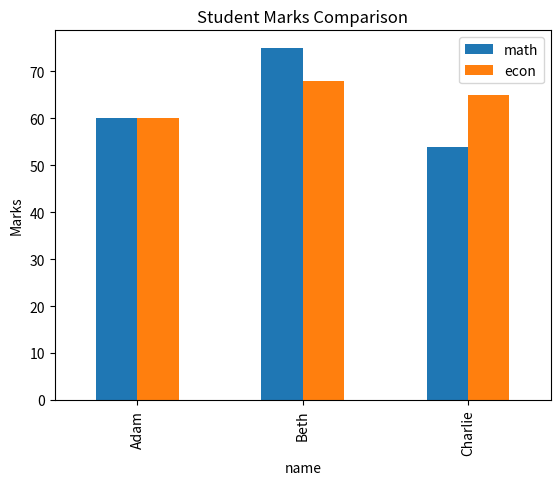
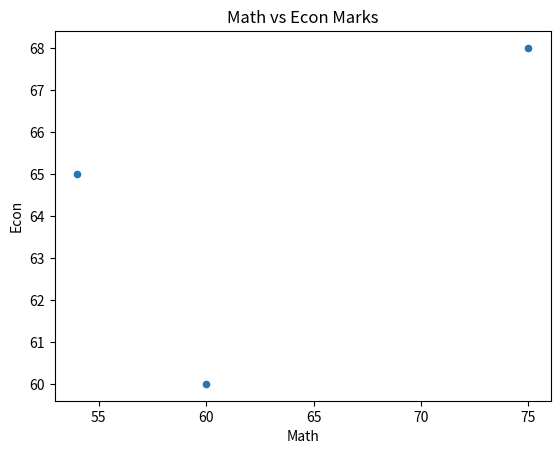

Write the Python code that produced these figures, in order.
# Define a string variable for the student name.
name = 'Adam'

# Check the data type of the variable.
type(name)

# Print the value of the variable.
print(name)

# Use an f-string to format a message with variables.
print(f'Hello, {name}!')

# Define an integer variable for age.
age = 20

# Check the data type (should be int).
type(age)

print(f'{name} is {age} years old.')

# Create a dictionary mapping keys (name, age) to values.
dict_student = {'name': name, 'age': age}


print(dict_student)

# Check the data type of the variable.
name = ['Adam', 'Beth', 'Charlie']

type(name)

# Define an integer variable for age.
age = [20, 21, 19]
gender = ['Male', 'Female', 'Male']
math = [60, 75, 54]
econ = [60, 68, 65]

# Combine the lists into a single dictionary of columns.
dict_students = {
    'name': name,
    'age': age,
    'gender': gender,
    'math': math,
    'econ': econ
    }


print(dict_students)

# Import the Pandas library for tabular data.
import pandas as pd


# Create a DataFrame (table) from the dictionary.
df_students = pd.DataFrame(dict_students)


df_students.head()

# Create another dictionary with duplicate and missing observations.
add_dict = {'name': ['Eva', 'Adam'], 'age': [20, 20], 'gender': ['Female', 'Male'], 'math': [None, 60], 'econ': [75, 60]}

# Create a DataFrame from the new dictionary.
add_df = pd.DataFrame(add_dict)

# Append the new DataFrames to the original DataFrame.
df_students = pd.concat([df_students, add_df], ignore_index=True)

# Display the first 6 rows of the updated DataFrame.
df_students.head(6) # Note: Adam appears twice, and Eva has a missing math score.

# Remove duplicate rows and rebuild the index.
df_students = df_students.drop_duplicates()
df_students.head()

# Remove missing observations
df_students = df_students.dropna()
df_students.head()

# Preview the first few rows of the DataFrame.
df_students.head() 

# Summary statistics for numeric columns.
df_students.describe()

# Set the name column as the row index for easy lookups.
df_students = df_students.set_index('name')


df_students.head()

# Select a row by label using .loc and the name index.
df_students.loc['Beth']

# Select multiple columns from the DataFrame.
df_students[['math', 'econ']]

# Compute means of selected numeric columns.
# Mean mark
df_students[['age','math','econ']].mean()

# Select multiple columns from the DataFrame.
# Correlation between age and mark
df_students[['math','econ']].corr()

# Filter rows where Math is below a threshold.
df_students.query('math < 60')

# Filter rows with combined conditions using and/or.
df_students.query('econ >= 60 and math >= 60')

# Filter rows with combined conditions using and/or.
df_students.query('econ >= 60 or math >= 60')

# Filter using a formula (average mark threshold).
df_students.query('(econ + math)/2 >= 60')

df_male = df_students.query('gender == "Male"')

df_male.head()

# Group by gender and compute mean for each group.
df_students.groupby('gender').mean()

# Group by gender and compute mean Econ only.
df_students.groupby('gender')['econ'].mean()

# Turn group labels back into a normal column.
df_students.groupby('gender')[['econ']].agg(['mean', 'min', 'max'])

# Create a new column with the average of Math and Econ.
df_students['mean mark'] = (df_students['math'] + df_students['econ']) / 2

df_students.head()

# Select multiple columns from the DataFrame.
df_students['is_female'] = (df_students['gender'] == "Female").astype(int)

df_students.head()

# Import Matplotlib for plotting.
import matplotlib.pyplot as plt

# Select multiple columns from the DataFrame.
df_students[['math', 'econ']].plot(kind='bar')
plt.title('Student Marks Comparison')
plt.ylabel('Marks')
plt.show()


# Scatter plot to inspect relationship between Math and Econ.
df_students.plot(kind='scatter', x='math', y='econ')
plt.title('Math vs Econ Marks')
plt.xlabel('Math')
plt.ylabel('Econ')
plt.show()